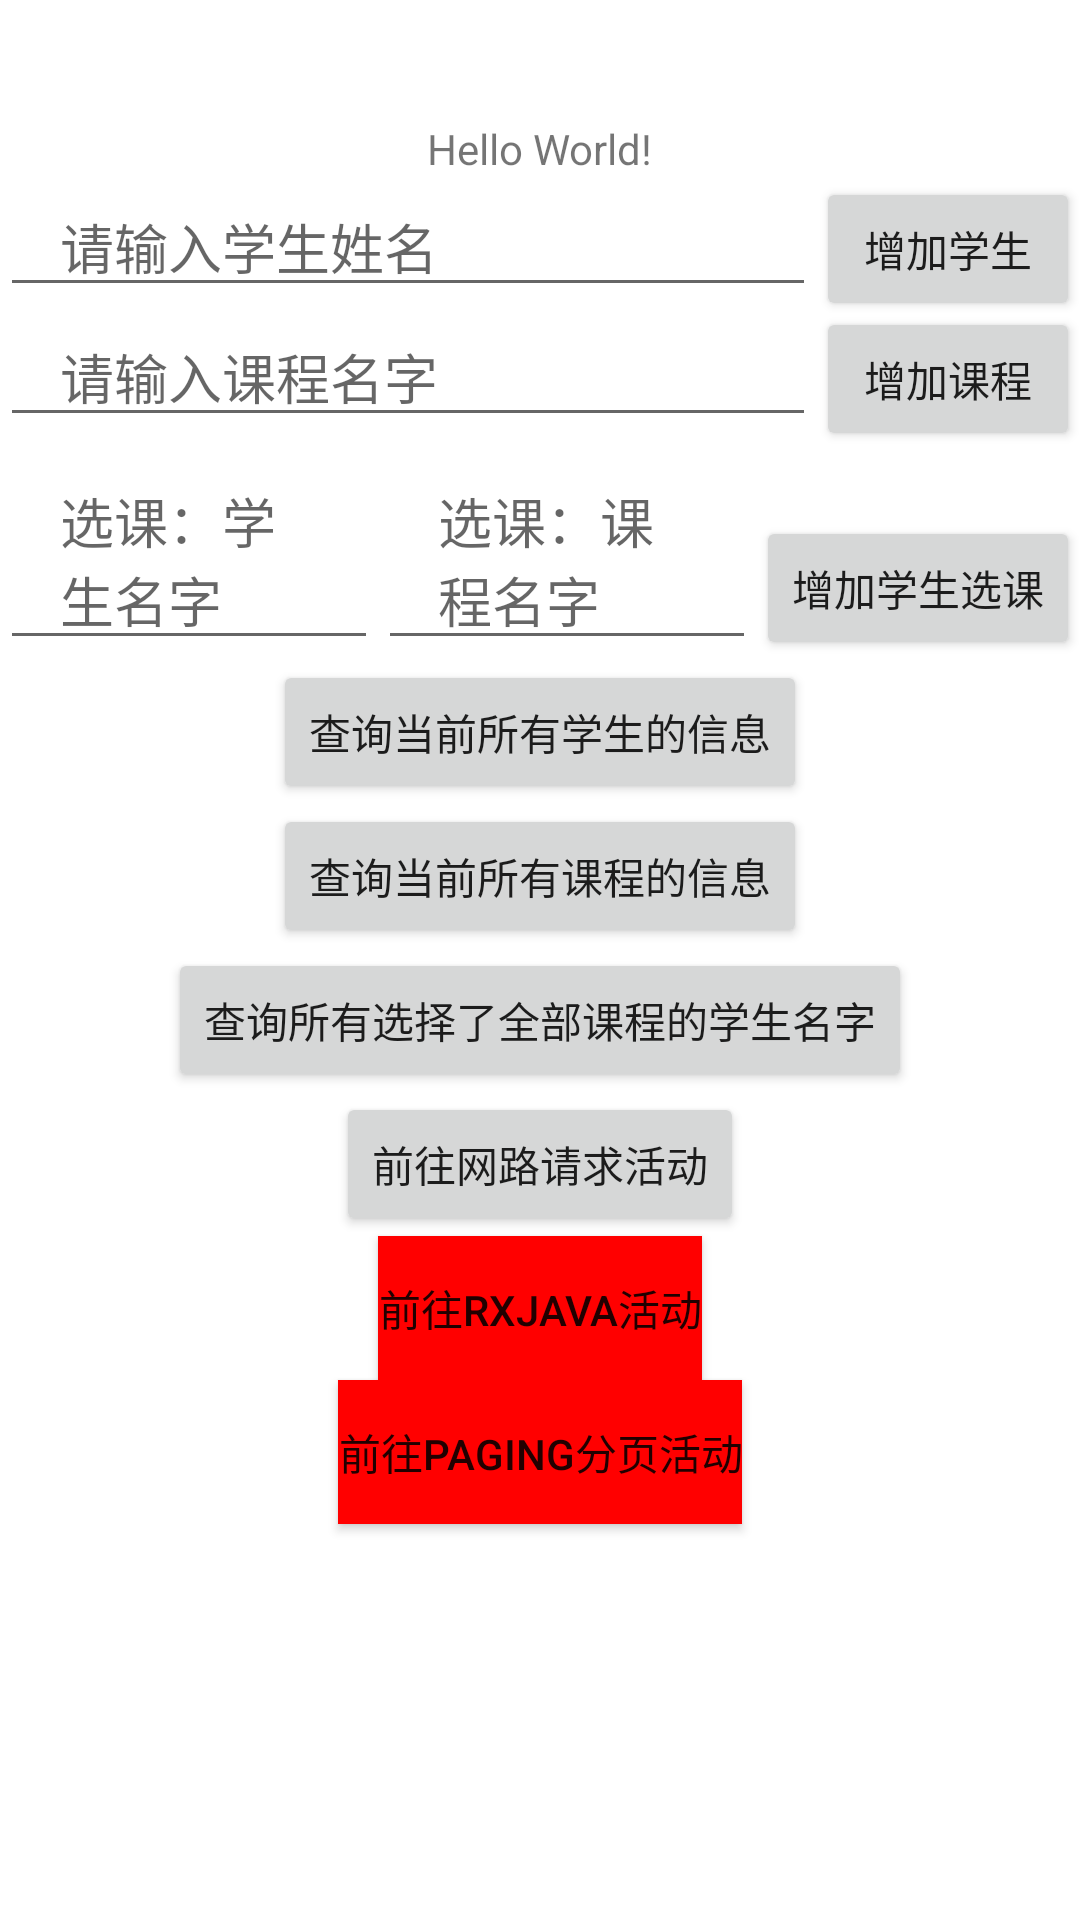

Write the Android layout XML for this screen, with the resource values it uses.
<!-- AndroidManifest.xml: application theme Theme.YuCFirstTestDemo -->
<!-- res/layout/activity_main.xml -->
<?xml version="1.0" encoding="utf-8"?>
<androidx.constraintlayout.widget.ConstraintLayout xmlns:android="http://schemas.android.com/apk/res/android"
    xmlns:app="http://schemas.android.com/apk/res-auto"
    xmlns:tools="http://schemas.android.com/tools"
    android:layout_width="match_parent"
    android:layout_height="match_parent"
    tools:context=".MainActivity">

    <TextView
        android:id="@+id/txt_content"
        android:layout_width="wrap_content"
        android:layout_height="wrap_content"
        android:text="Hello World!"
        app:layout_constraintEnd_toEndOf="parent"
        app:layout_constraintStart_toStartOf="parent"
        app:layout_constraintTop_toTopOf="parent"
        android:layout_marginTop="40dp"/>


    <EditText
        android:id="@+id/edit_student_name"
        android:layout_width="0dp"
        android:layout_height="wrap_content"
        android:paddingHorizontal="20dp"
        android:hint="请输入学生姓名"
        app:layout_constraintHorizontal_weight="1"
        app:layout_constraintTop_toBottomOf="@id/txt_content"
        app:layout_constraintStart_toStartOf="parent"
        app:layout_constraintEnd_toStartOf="@id/btn_add_student"/>

    <Button
        android:id="@+id/btn_add_student"
        android:layout_width="wrap_content"
        android:layout_height="wrap_content"
        android:text="增加学生"
        app:layout_constraintStart_toEndOf="@id/edit_student_name"
        app:layout_constraintEnd_toEndOf="parent"
        app:layout_constraintTop_toBottomOf="@id/txt_content"/>

    <EditText
        android:id="@+id/edit_course_name"
        android:layout_width="0dp"
        android:layout_height="wrap_content"
        android:paddingHorizontal="20dp"
        android:hint="请输入课程名字"
        app:layout_constraintHorizontal_weight="1"
        app:layout_constraintTop_toBottomOf="@id/edit_student_name"
        app:layout_constraintStart_toStartOf="parent"
        app:layout_constraintEnd_toStartOf="@id/btn_add_course"/>

    <Button
        android:id="@+id/btn_add_course"
        android:layout_width="wrap_content"
        android:layout_height="wrap_content"
        android:text="增加课程"
        app:layout_constraintStart_toEndOf="@id/edit_course_name"
        app:layout_constraintEnd_toEndOf="parent"
        app:layout_constraintTop_toBottomOf="@id/edit_student_name"/>

    <EditText
        android:id="@+id/edit_stucou_stu_name"
        android:layout_width="0dp"
        android:layout_height="wrap_content"
        android:paddingHorizontal="20dp"
        android:hint="选课：学生名字"
        app:layout_constraintHorizontal_weight="1"
        app:layout_constraintTop_toBottomOf="@id/btn_add_course"
        app:layout_constraintStart_toStartOf="parent"
        app:layout_constraintEnd_toStartOf="@id/edit_stucou_course_name"/>

    <EditText
        android:id="@+id/edit_stucou_course_name"
        android:layout_width="0dp"
        android:layout_height="wrap_content"
        android:paddingHorizontal="20dp"
        android:hint="选课：课程名字"
        app:layout_constraintHorizontal_weight="1"
        app:layout_constraintTop_toBottomOf="@id/btn_add_course"
        app:layout_constraintStart_toEndOf="@id/edit_stucou_stu_name"
        app:layout_constraintEnd_toStartOf="@id/btn_add_stucourse"/>

    <Button
        android:id="@+id/btn_add_stucourse"
        android:layout_width="wrap_content"
        android:layout_height="wrap_content"
        android:text="增加学生选课"
        app:layout_constraintStart_toEndOf="@id/edit_stucou_course_name"
        app:layout_constraintEnd_toEndOf="parent"
        app:layout_constraintBottom_toBottomOf="@id/edit_stucou_course_name"/>

    <Button
        android:id="@+id/btn_select_all_student_info"
        android:layout_width="wrap_content"
        android:layout_height="wrap_content"
        android:text="查询当前所有学生的信息"
        app:layout_constraintTop_toBottomOf="@id/btn_add_stucourse"
        app:layout_constraintStart_toStartOf="parent"
        app:layout_constraintEnd_toEndOf="parent"/>

    <Button
        android:id="@+id/btn_select_all_course_info"
        android:layout_width="wrap_content"
        android:layout_height="wrap_content"
        android:text="查询当前所有课程的信息"
        app:layout_constraintTop_toBottomOf="@id/btn_select_all_student_info"
        app:layout_constraintStart_toStartOf="parent"
        app:layout_constraintEnd_toEndOf="parent"/>

    <Button
        android:id="@+id/btn_select_special_student_course"
        android:layout_width="wrap_content"
        android:layout_height="wrap_content"
        android:text="查询所有选择了全部课程的学生名字"
        app:layout_constraintTop_toBottomOf="@id/btn_select_all_course_info"
        app:layout_constraintStart_toStartOf="parent"
        app:layout_constraintEnd_toEndOf="parent"/>

    <Button
        android:id="@+id/btn_go_to_second_activity"
        android:layout_width="wrap_content"
        android:layout_height="wrap_content"
        android:text="前往网路请求活动"
        app:layout_constraintTop_toBottomOf="@id/btn_select_special_student_course"
        app:layout_constraintStart_toStartOf="parent"
        app:layout_constraintEnd_toEndOf="parent"/>

    <Button
        android:id="@+id/btn_go_to_rxjava_activity"
        android:layout_width="wrap_content"
        android:layout_height="wrap_content"
        android:text="前往Rxjava活动"
        android:background="#FF0000"
        app:layout_constraintTop_toBottomOf="@id/btn_go_to_second_activity"
        app:layout_constraintStart_toStartOf="parent"
        app:layout_constraintEnd_toEndOf="parent"/>

    <Button
        android:id="@+id/btn_go_to_paging_activity"
        android:layout_width="wrap_content"
        android:layout_height="wrap_content"
        android:text="前往Paging分页活动"
        android:background="#FF0000"
        app:layout_constraintTop_toBottomOf="@id/btn_go_to_rxjava_activity"
        app:layout_constraintStart_toStartOf="parent"
        app:layout_constraintEnd_toEndOf="parent"/>

</androidx.constraintlayout.widget.ConstraintLayout>
<!-- resources referenced by this layout -->
<resources>
  <style name="Theme.YuCFirstTestDemo" parent="Theme.MaterialComponents.DayNight.DarkActionBar">
          
          <item name="colorPrimary">@color/purple_500</item>
          <item name="colorPrimaryVariant">@color/purple_700</item>
          <item name="colorOnPrimary">@color/white</item>
          
          <item name="colorSecondary">@color/teal_200</item>
          <item name="colorSecondaryVariant">@color/teal_700</item>
          <item name="colorOnSecondary">@color/black</item>
          
          <item name="android:statusBarColor">?attr/colorPrimaryVariant</item>
          
      </style>
  <!-- not gathered from this repository: default colours our renderer supplied (Android Studio template values) -->
  <color name="purple_500">#FF6200EE</color>
  <color name="purple_700">#FF3700B3</color>
  <color name="teal_200">#FF03DAC5</color>
  <color name="teal_700">#FF018786</color>
  <color name="black">#FF000000</color>
  <color name="white">#FFFFFFFF</color>
</resources>
